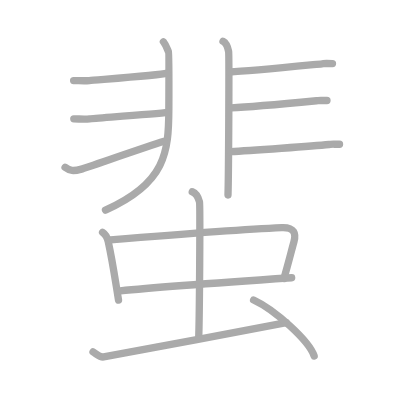
t = 0.00 s
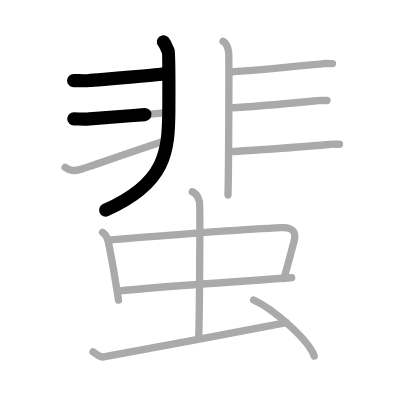
t = 2.75 s
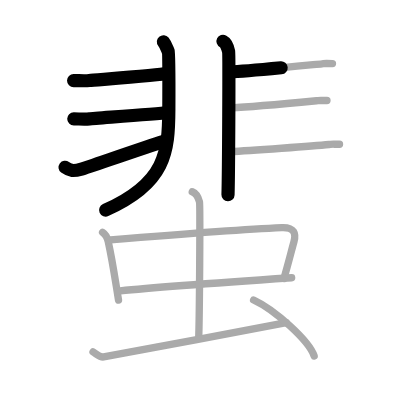
t = 5.50 s
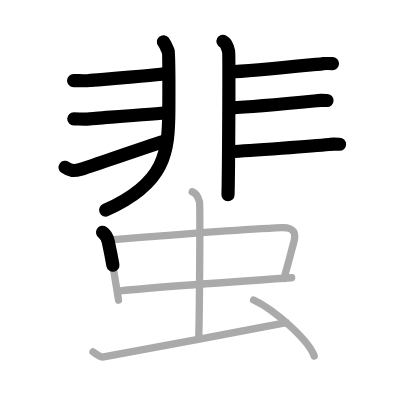
t = 8.50 s
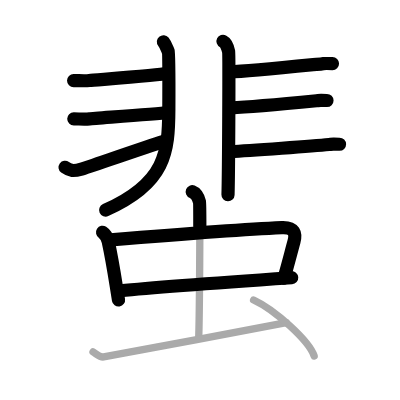
t = 11.25 s
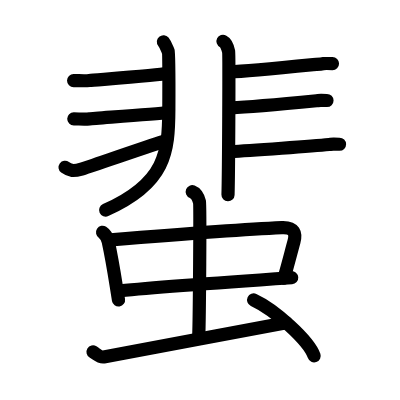
t = 14.00 s

The animated SVG that drew these frames (rendered in a browser with its animation timeline set to each time). Animation: 14 SMIL elements (animate=14); one cycle of 14.00 s.

<?xml version="1.0" standalone="no"?>
<!DOCTYPE svg PUBLIC "-//W3C//DTD SVG 1.1//EN"   "http://www.w3.org/Graphics/SVG/1.1/DTD/svg11.dtd">
<svg width="400px" height="400px"  version="1.1" xmlns="http://www.w3.org/2000/svg">
  <defs>
    <marker id="Triangle" viewBox="0 0 10 10" refX="0" refY="5" markerUnits="strokeWidth" markerWidth="3" style="stroke-opacity:0%;fill:#aaaaaa;" markerHeight="2" orient="auto">
      <path d="M 0 0 L 10 5 L 0 10 z" />
    </marker>
    
    <marker id="Arrow" viewBox="0 0 10 10" refX="5" refY="5" markerUnits="strokeWidth" markerWidth="1.8" style="stroke-opacity:0%;fill:#770000;" markerHeight="2" orient="auto">
      <path d="M 0 4 L 6 4 L 4 1 L 10 5 L 4 9 L 6 6 L 0 6 z" />
        <circle cx="5" cy="5" r="5" />
      </marker>
    
    <marker id="TriangleRed" viewBox="0 0 10 10" refX="0" refY="5" markerUnits="strokeWidth" markerWidth="3" style="stroke-opacity:0%;fill:#CC0000;" markerHeight="2" orient="auto">
      <path d="M 0 0 L 10 5 L 0 10 z" />
    </marker>
    
    <marker id="ArrowRed" viewBox="0 0 10 10" refX="5" refY="5" markerUnits="strokeWidth" markerWidth="1.8" style="stroke-opacity:0%;fill:#CC0000;" markerHeight="2" orient="auto">
      <path d="M 0 4 L 6 4 L 4 1 L 10 5 L 4 9 L 6 6 L 0 6 z" />
        <circle cx="5" cy="5" r="5" />
      </marker>
    
  </defs>
  
  <path style="fill:#ffffff; fill-opacity:100%; fill-rule:evenodd; stroke-width:0;" d="M 0 0 L 400px 0 L 400px 400px L 0 400px L 0 0" />

  <g transform="scale(3.6697247706422 3.6697247706422)">
<path style="fill:none; fill-opacity:0%; fill-rule:evenodd; stroke:#aaaaaa; stroke-opacity:100%; stroke-width: 1.5pt; stroke-linejoin:round; stroke-linecap:round;" d="M44.53 11.38c0.72 0.88 1.12 2.22 1.39 2.76c0.11 0.23 0.13 6.73 0.09 15.51c-0.05 11.81-0.8 20.3-17.27 27.61"></path>
<path style="fill:none; fill-opacity:0%; fill-rule:evenodd; stroke:#aaaaaa; stroke-opacity:100%; stroke-width: 1.5pt; stroke-linejoin:round; stroke-linecap:round;" d="M20.06 21.95c1.36 0 2.94 0.15 4.3 0c1.36-0.15 19.49-1.52 21.08-1.95"></path>
<path style="fill:none; fill-opacity:0%; fill-rule:evenodd; stroke:#aaaaaa; stroke-opacity:100%; stroke-width: 1.5pt; stroke-linejoin:round; stroke-linecap:round;" d="M20.11 32.39c1.36 0 2.94 0.15 4.3 0c1.36-0.15 17.81-1.31 21.44-1.74"></path>
<path style="fill:none; fill-opacity:0%; fill-rule:evenodd; stroke:#aaaaaa; stroke-opacity:100%; stroke-width: 1.5pt; stroke-linejoin:round; stroke-linecap:round;" d="M17.73 45.59c1.36 1 2.22 1.11 4.47 0.49c1.33-0.36 16.9-5.82 22.52-7.57"></path>
<path style="fill:none; fill-opacity:0%; fill-rule:evenodd; stroke:#aaaaaa; stroke-opacity:100%; stroke-width: 1.5pt; stroke-linejoin:round; stroke-linecap:round;" d="M60.77 11.25c0.85 0.43 1.36 1.92 1.53 2.78c0.17 0.86 0 33.75-0.17 39.1"></path>
<path style="fill:none; fill-opacity:0%; fill-rule:evenodd; stroke:#aaaaaa; stroke-opacity:100%; stroke-width: 1.5pt; stroke-linejoin:round; stroke-linecap:round;" d="M62.57 19.62c5.13-0.22 21.33-1.86 25.18-2.23c1.4-0.14 0.43-0.07 2.85-0.07"></path>
<path style="fill:none; fill-opacity:0%; fill-rule:evenodd; stroke:#aaaaaa; stroke-opacity:100%; stroke-width: 1.5pt; stroke-linejoin:round; stroke-linecap:round;" d="M63 29.39c5.13-0.22 19.4-1.56 23.25-1.93c1.4-0.14 0.43-0.07 2.85-0.07"></path>
<path style="fill:none; fill-opacity:0%; fill-rule:evenodd; stroke:#aaaaaa; stroke-opacity:100%; stroke-width: 1.5pt; stroke-linejoin:round; stroke-linecap:round;" d="M62.86 41.31c5.13-0.22 22.96-1.56 26.81-1.93c1.4-0.14 0.43-0.07 2.85-0.07"></path>
<path style="fill:none; fill-opacity:0%; fill-rule:evenodd; stroke:#aaaaaa; stroke-opacity:100%; stroke-width: 1.5pt; stroke-linejoin:round; stroke-linecap:round;" d="M27.95 63.31c0.82 0.53 1.4 1.85 1.55 2.55c1.11 5.09 1.25 6.29 2.8 15.93"></path>
<path style="fill:none; fill-opacity:0%; fill-rule:evenodd; stroke:#aaaaaa; stroke-opacity:100%; stroke-width: 1.5pt; stroke-linejoin:round; stroke-linecap:round;" d="M30.11 65.36c12.44-1.02 37.67-2.95 46.67-3.34c3.51-0.15 3.92 1.68 3.32 3.88c-0.85 3.1-1.6 6.1-2.72 9.97"></path>
<path style="fill:none; fill-opacity:0%; fill-rule:evenodd; stroke:#aaaaaa; stroke-opacity:100%; stroke-width: 1.5pt; stroke-linejoin:round; stroke-linecap:round;" d="M32.77 79.24c10.01-1.02 32.71-2.6 46.71-3.56"></path>
<path style="fill:none; fill-opacity:0%; fill-rule:evenodd; stroke:#aaaaaa; stroke-opacity:100%; stroke-width: 1.5pt; stroke-linejoin:round; stroke-linecap:round;" d="M52.39 52.25c1.1 0.43 1.75 1.91 1.97 2.76c0.22 0.85 0 31.88-0.22 37.2"></path>
<path style="fill:none; fill-opacity:0%; fill-rule:evenodd; stroke:#aaaaaa; stroke-opacity:100%; stroke-width: 1.5pt; stroke-linejoin:round; stroke-linecap:round;" d="M25.35 95.9c1.12 0.68 1.79 1.53 2.9 1.36c1.12-0.17 42.85-7.97 49.77-9.33"></path>
<path style="fill:none; fill-opacity:0%; fill-rule:evenodd; stroke:#aaaaaa; stroke-opacity:100%; stroke-width: 1.5pt; stroke-linejoin:round; stroke-linecap:round;" d="M69.11 81.75c5.82 2.69 15.05 11.05 16.5 15.24"></path>

<path style="fill:none; fill-opacity:0%; fill-rule:evenodd; stroke:#000000; stroke-opacity:100%; stroke-width: 2.7pt; stroke-linejoin:round; stroke-linecap:round;" d="M44.53 11.38c0.72 0.88 1.12 2.22 1.39 2.76c0.11 0.23 0.13 6.73 0.09 15.51c-0.05 11.81-0.8 20.3-17.27 27.61" pathLength="100" stroke-dashoffset="100" stroke-dasharray="100 105"><animate id="dashAnim1" attributeName="stroke-dashoffset" from="100" to="0" dur="1s" calcMode="linear" fill="freeze"/></path>
<path style="fill:none; fill-opacity:0%; fill-rule:evenodd; stroke:#000000; stroke-opacity:100%; stroke-width: 2.7pt; stroke-linejoin:round; stroke-linecap:round;" d="M20.06 21.95c1.36 0 2.94 0.15 4.3 0c1.36-0.15 19.49-1.52 21.08-1.95" pathLength="100" stroke-dashoffset="100" stroke-dasharray="100 105"><animate id="dashAnim2" attributeName="stroke-dashoffset" from="100" to="0" dur="1s" calcMode="linear" begin="dashAnim1.end" fill="freeze"/></path>
<path style="fill:none; fill-opacity:0%; fill-rule:evenodd; stroke:#000000; stroke-opacity:100%; stroke-width: 2.7pt; stroke-linejoin:round; stroke-linecap:round;" d="M20.11 32.39c1.36 0 2.94 0.15 4.3 0c1.36-0.15 17.81-1.31 21.44-1.74" pathLength="100" stroke-dashoffset="100" stroke-dasharray="100 105"><animate id="dashAnim3" attributeName="stroke-dashoffset" from="100" to="0" dur="1s" calcMode="linear" begin="dashAnim2.end" fill="freeze"/></path>
<path style="fill:none; fill-opacity:0%; fill-rule:evenodd; stroke:#000000; stroke-opacity:100%; stroke-width: 2.7pt; stroke-linejoin:round; stroke-linecap:round;" d="M17.73 45.59c1.36 1 2.22 1.11 4.47 0.49c1.33-0.36 16.9-5.82 22.52-7.57" pathLength="100" stroke-dashoffset="100" stroke-dasharray="100 105"><animate id="dashAnim4" attributeName="stroke-dashoffset" from="100" to="0" dur="1s" calcMode="linear" begin="dashAnim3.end" fill="freeze"/></path>
<path style="fill:none; fill-opacity:0%; fill-rule:evenodd; stroke:#000000; stroke-opacity:100%; stroke-width: 2.7pt; stroke-linejoin:round; stroke-linecap:round;" d="M60.77 11.25c0.85 0.43 1.36 1.92 1.53 2.78c0.17 0.86 0 33.75-0.17 39.1" pathLength="100" stroke-dashoffset="100" stroke-dasharray="100 105"><animate id="dashAnim5" attributeName="stroke-dashoffset" from="100" to="0" dur="1s" calcMode="linear" begin="dashAnim4.end" fill="freeze"/></path>
<path style="fill:none; fill-opacity:0%; fill-rule:evenodd; stroke:#000000; stroke-opacity:100%; stroke-width: 2.7pt; stroke-linejoin:round; stroke-linecap:round;" d="M62.57 19.62c5.13-0.22 21.33-1.86 25.18-2.23c1.4-0.14 0.43-0.07 2.85-0.07" pathLength="100" stroke-dashoffset="100" stroke-dasharray="100 105"><animate id="dashAnim6" attributeName="stroke-dashoffset" from="100" to="0" dur="1s" calcMode="linear" begin="dashAnim5.end" fill="freeze"/></path>
<path style="fill:none; fill-opacity:0%; fill-rule:evenodd; stroke:#000000; stroke-opacity:100%; stroke-width: 2.7pt; stroke-linejoin:round; stroke-linecap:round;" d="M63 29.39c5.13-0.22 19.4-1.56 23.25-1.93c1.4-0.14 0.43-0.07 2.85-0.07" pathLength="100" stroke-dashoffset="100" stroke-dasharray="100 105"><animate id="dashAnim7" attributeName="stroke-dashoffset" from="100" to="0" dur="1s" calcMode="linear" begin="dashAnim6.end" fill="freeze"/></path>
<path style="fill:none; fill-opacity:0%; fill-rule:evenodd; stroke:#000000; stroke-opacity:100%; stroke-width: 2.7pt; stroke-linejoin:round; stroke-linecap:round;" d="M62.86 41.31c5.13-0.22 22.96-1.56 26.81-1.93c1.4-0.14 0.43-0.07 2.85-0.07" pathLength="100" stroke-dashoffset="100" stroke-dasharray="100 105"><animate id="dashAnim8" attributeName="stroke-dashoffset" from="100" to="0" dur="1s" calcMode="linear" begin="dashAnim7.end" fill="freeze"/></path>
<path style="fill:none; fill-opacity:0%; fill-rule:evenodd; stroke:#000000; stroke-opacity:100%; stroke-width: 2.7pt; stroke-linejoin:round; stroke-linecap:round;" d="M27.95 63.31c0.82 0.53 1.4 1.85 1.55 2.55c1.11 5.09 1.25 6.29 2.8 15.93" pathLength="100" stroke-dashoffset="100" stroke-dasharray="100 105"><animate id="dashAnim9" attributeName="stroke-dashoffset" from="100" to="0" dur="1s" calcMode="linear" begin="dashAnim8.end" fill="freeze"/></path>
<path style="fill:none; fill-opacity:0%; fill-rule:evenodd; stroke:#000000; stroke-opacity:100%; stroke-width: 2.7pt; stroke-linejoin:round; stroke-linecap:round;" d="M30.11 65.36c12.44-1.02 37.67-2.95 46.67-3.34c3.51-0.15 3.92 1.68 3.32 3.88c-0.85 3.1-1.6 6.1-2.72 9.97" pathLength="100" stroke-dashoffset="100" stroke-dasharray="100 105"><animate id="dashAnim10" attributeName="stroke-dashoffset" from="100" to="0" dur="1s" calcMode="linear" begin="dashAnim9.end" fill="freeze"/></path>
<path style="fill:none; fill-opacity:0%; fill-rule:evenodd; stroke:#000000; stroke-opacity:100%; stroke-width: 2.7pt; stroke-linejoin:round; stroke-linecap:round;" d="M32.77 79.24c10.01-1.02 32.71-2.6 46.71-3.56" pathLength="100" stroke-dashoffset="100" stroke-dasharray="100 105"><animate id="dashAnim11" attributeName="stroke-dashoffset" from="100" to="0" dur="1s" calcMode="linear" begin="dashAnim10.end" fill="freeze"/></path>
<path style="fill:none; fill-opacity:0%; fill-rule:evenodd; stroke:#000000; stroke-opacity:100%; stroke-width: 2.7pt; stroke-linejoin:round; stroke-linecap:round;" d="M52.39 52.25c1.1 0.43 1.75 1.91 1.97 2.76c0.22 0.85 0 31.88-0.22 37.2" pathLength="100" stroke-dashoffset="100" stroke-dasharray="100 105"><animate id="dashAnim12" attributeName="stroke-dashoffset" from="100" to="0" dur="1s" calcMode="linear" begin="dashAnim11.end" fill="freeze"/></path>
<path style="fill:none; fill-opacity:0%; fill-rule:evenodd; stroke:#000000; stroke-opacity:100%; stroke-width: 2.7pt; stroke-linejoin:round; stroke-linecap:round;" d="M25.35 95.9c1.12 0.68 1.79 1.53 2.9 1.36c1.12-0.17 42.85-7.97 49.77-9.33" pathLength="100" stroke-dashoffset="100" stroke-dasharray="100 105"><animate id="dashAnim13" attributeName="stroke-dashoffset" from="100" to="0" dur="1s" calcMode="linear" begin="dashAnim12.end" fill="freeze"/></path>
<path style="fill:none; fill-opacity:0%; fill-rule:evenodd; stroke:#000000; stroke-opacity:100%; stroke-width: 2.7pt; stroke-linejoin:round; stroke-linecap:round;" d="M69.11 81.75c5.82 2.69 15.05 11.05 16.5 15.24" pathLength="100" stroke-dashoffset="100" stroke-dasharray="100 105"><animate id="dashAnim14" attributeName="stroke-dashoffset" from="100" to="0" dur="1s" calcMode="linear" begin="dashAnim13.end" fill="freeze"/></path>

</g>

</svg>  
          
